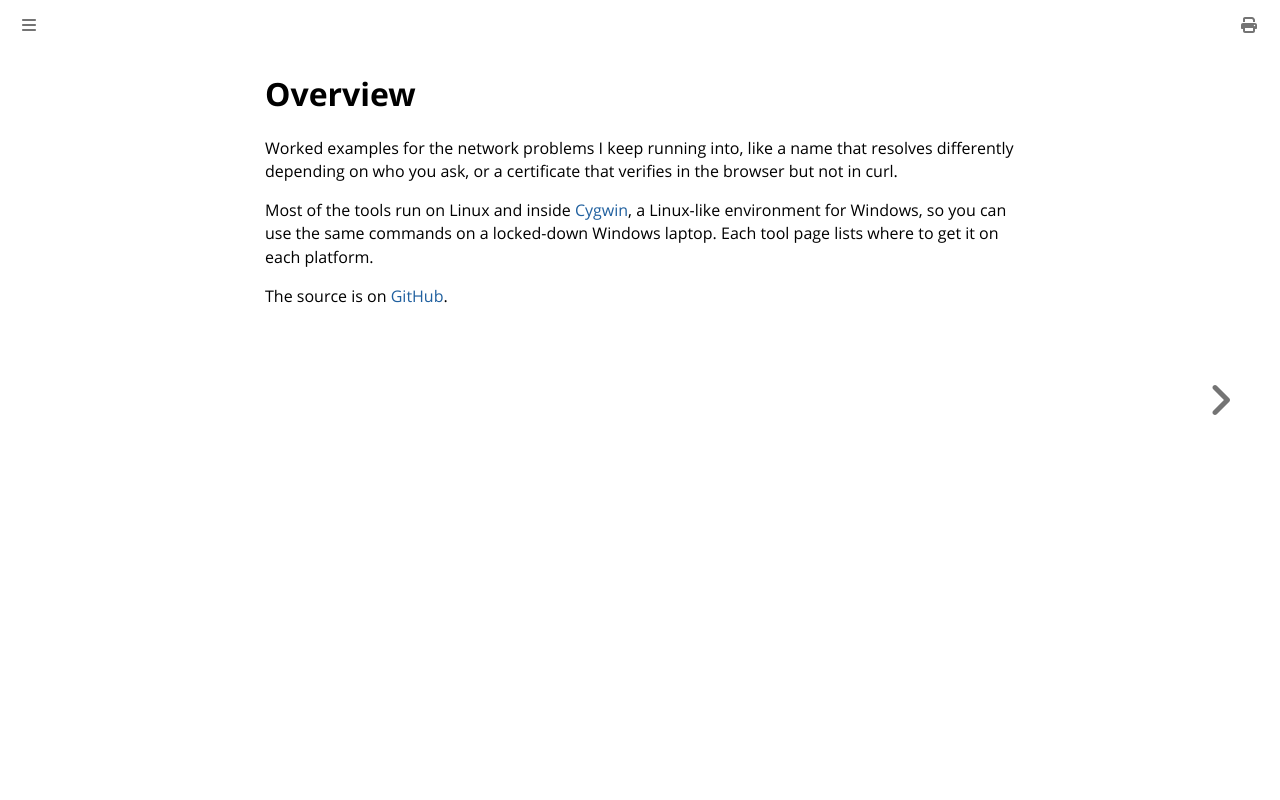

repository: fartbagxp/cygwin-installation · page: overview.html · generator: mdbook

# Overview

Worked examples for the network problems I keep running into, like a name that resolves differently depending on who you ask, or a certificate that verifies in the browser but not in curl.

Most of the tools run on Linux and inside [Cygwin](https://www.cygwin.com/), a Linux-like environment for Windows, so you can use the same commands on a locked-down Windows laptop. Each tool page lists where to get it on each platform.

The source is on [GitHub](https://github.com/fartbagxp/cygwin-installation).
